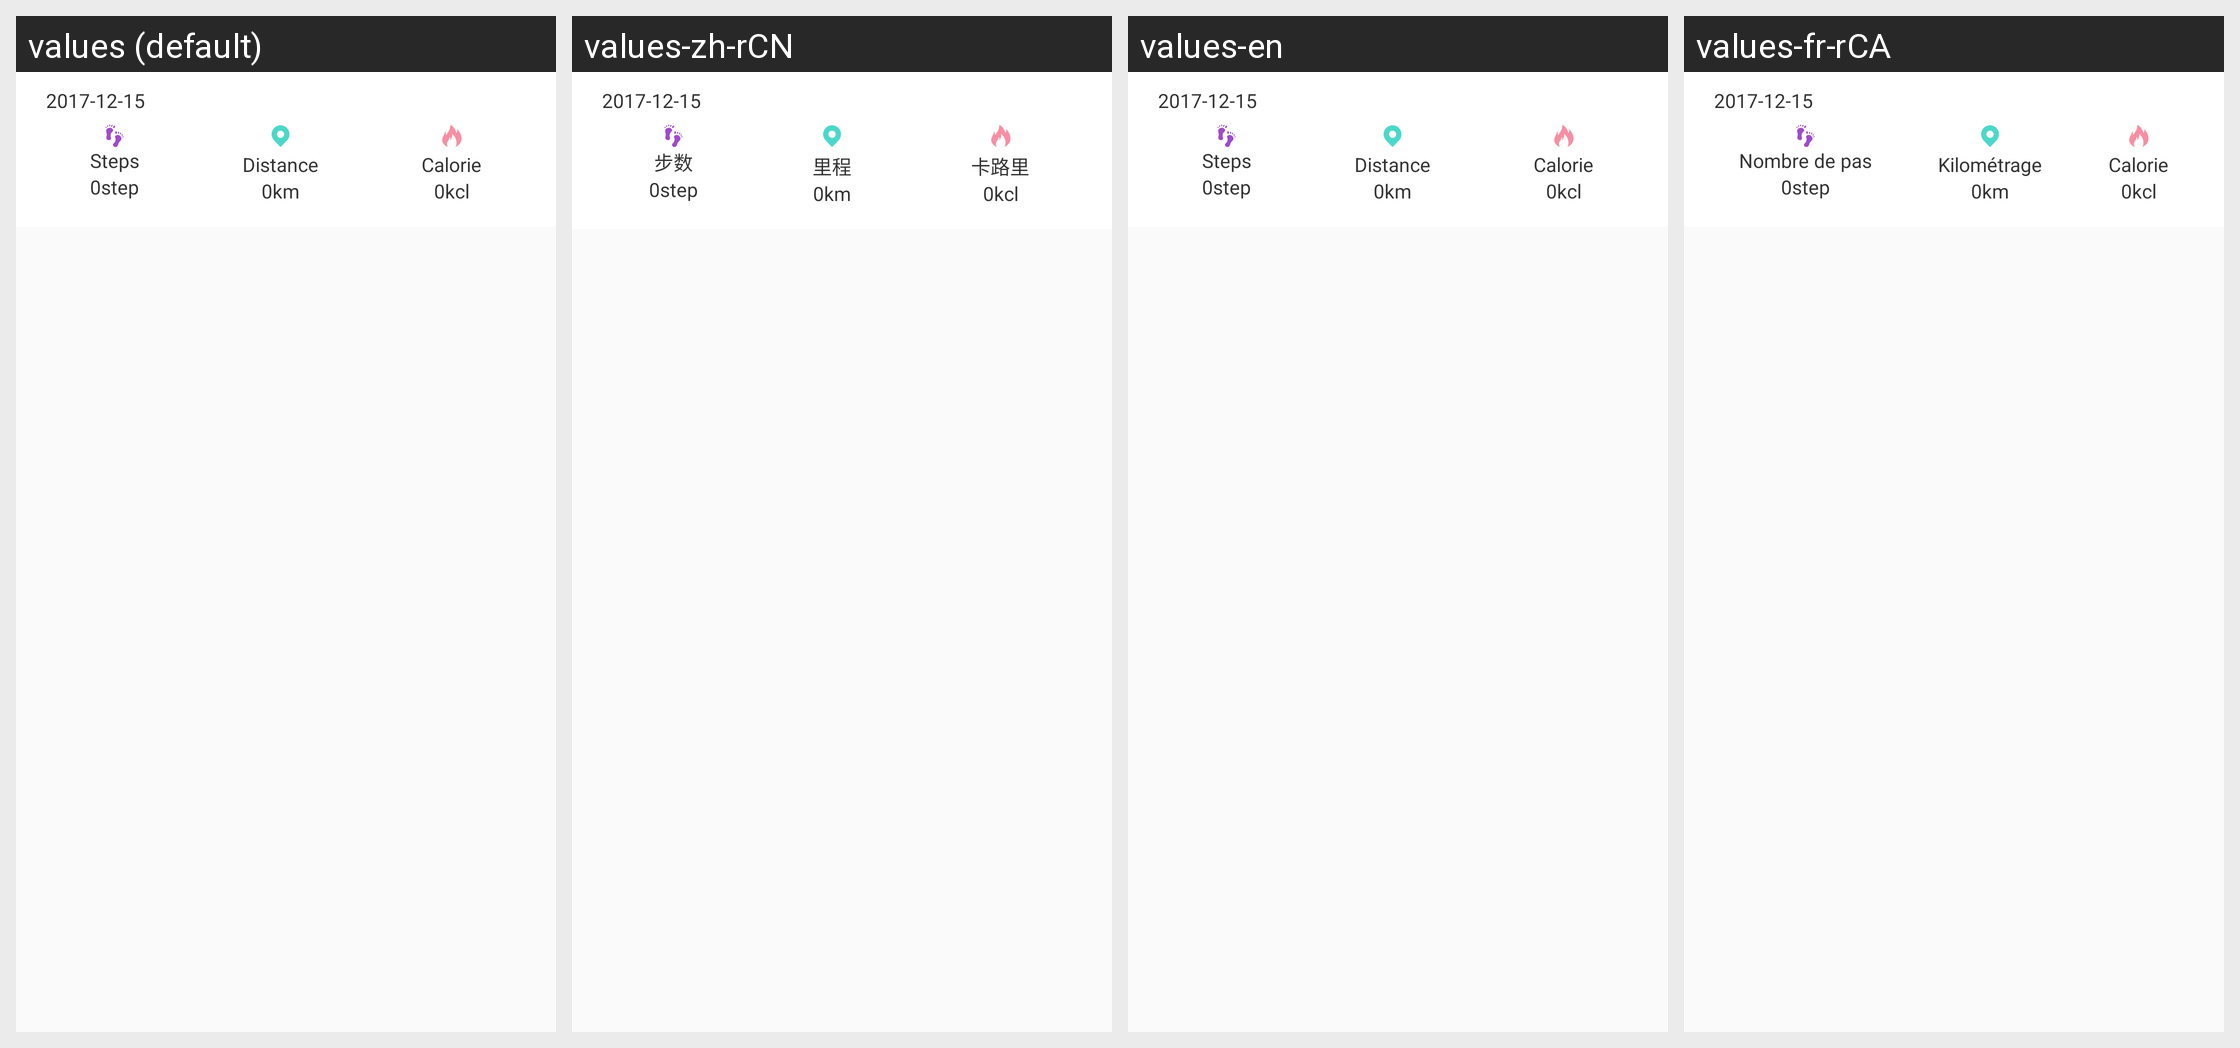

For this localized Android screen grid, give each drawn string resource with its value in every locale shown.
Android screen res/layout/w30s_step_data_item.xml rendered under 4 locales, left to right: values (default), values-zh-rCN, values-en, values-fr-rCA. Device: Nexus 5 (rendered at 1080×1920; each locale shown at half size, 540×960, under a caption strip naming it); theme BAppTheme.
Other locales in the repository, not shown: values-de-rDE, values-es-rES, values-fr-rBE, values-fr-rFR, values-it-rCH, values-it-rIT, values-ja-rJP, values-ko-rKR, values-pt-rBR, values-ru-rRU, values-vi-rVN, values-zh-rHK, values-zh-rTW.
Strings drawn on this screen, with the default value and each locale's value (text and hints the layout hard-codes, and strings that could not be matched under every locale, appear in the picture but are not listed):

step
  values: Steps
  values-zh-rCN: 步数
  values-en: Steps
  values-fr-rCA: Nombre de pas

mileage
  values: Distance
  values-zh-rCN: 里程
  values-en: Distance
  values-fr-rCA: Kilométrage

calories
  values: Calorie
  values-zh-rCN: 卡路里
  values-en: Calorie
  values-fr-rCA: Calorie
